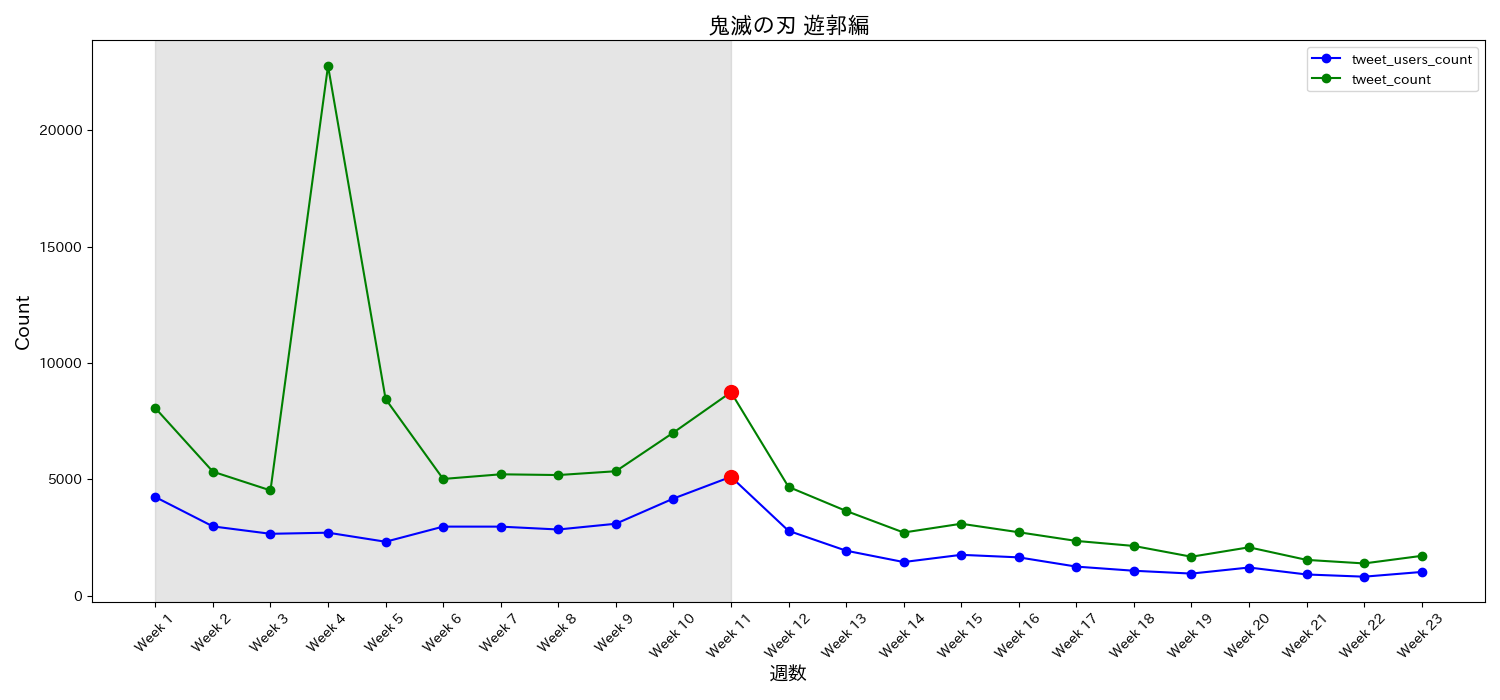

Data behind this chart, as committed beside it:
date, tweet_users_count, tweet_count, tweet_ratio, week
2021-12-05, 4246, 8066, 1.9, Week 1
2021-12-12, 2985, 5336, 1.788, Week 2
2021-12-19, 2667, 4531, 1.699, Week 3
2021-12-26, 2715, 22768, 8.386, Week 4
2022-01-02, 2326, 8458, 3.636, Week 5
2022-01-09, 2976, 5023, 1.688, Week 6
2022-01-16, 2975, 5223, 1.756, Week 7
2022-01-23, 2852, 5191, 1.82, Week 8
2022-01-30, 3099, 5355, 1.728, Week 9
2022-02-06, 4181, 7014, 1.678, Week 10
2022-02-13, 5116, 8750, 1.71, Week 11
2022-02-20, 2795, 4682, 1.675, Week 12
2022-02-27, 1942, 3650, 1.88, Week 13
2022-03-06, 1454, 2722, 1.872, Week 14
2022-03-13, 1764, 3099, 1.757, Week 15
2022-03-20, 1655, 2734, 1.652, Week 16
2022-03-27, 1258, 2361, 1.877, Week 17
2022-04-03, 1080, 2145, 1.986, Week 18
2022-04-10, 958, 1682, 1.756, Week 19
2022-04-17, 1219, 2087, 1.712, Week 20
2022-04-24, 920, 1547, 1.682, Week 21
2022-05-01, 825, 1394, 1.69, Week 22
2022-05-08, 1028, 1720, 1.673, Week 23
